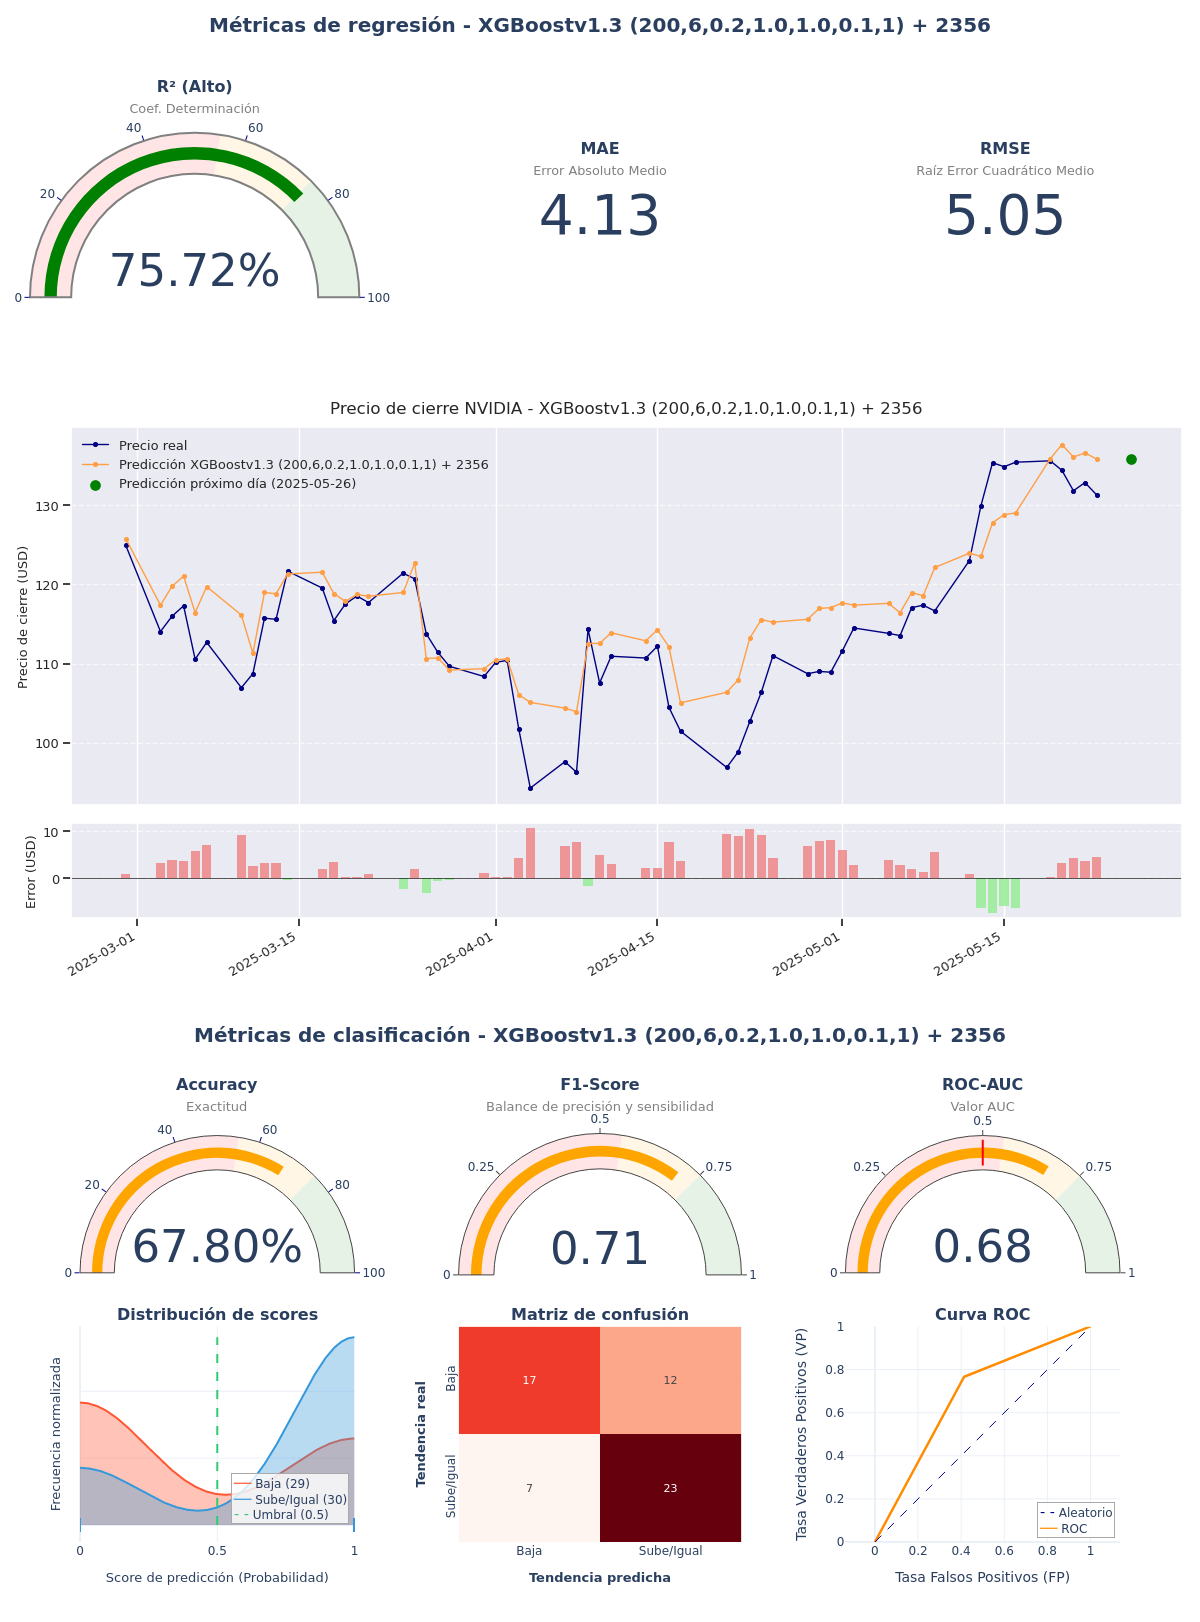

Data behind this chart, as committed beside it:
model_title; model_hash; r2; mae; rmse; accuracy; f1_score; roc_auc; irb_regr; irb_clas; irb_total
XGBoostv1.3 (200,6,0.2,1.0,1.0,0.1,1) + …; 2aaa5442; 0,7572; 4,1282; 5,0535; 0,678; 0,7077; 0,6764; 0,8783; 1,3081; 1,1147
